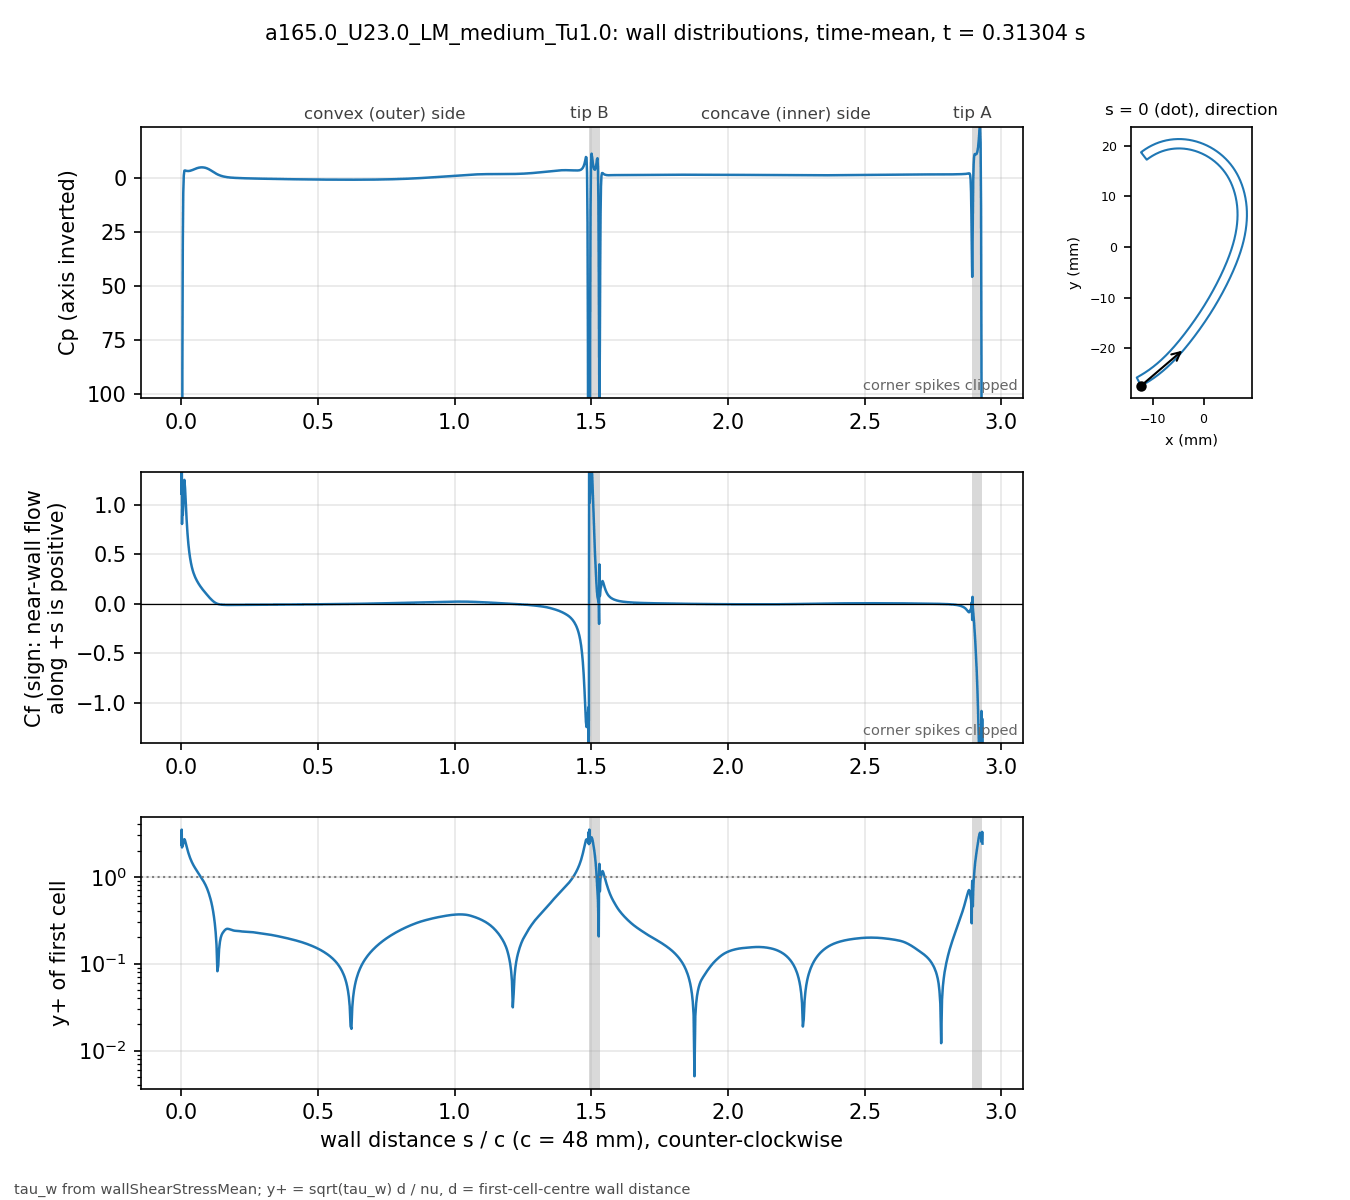

Source data for this figure (header and first rows):
# a165.0_U23.0_LM_medium_Tu1.0 t=0.31304…, p_inf=0; Cf signed by near-wall flow dir…
patch, s_over_c, x_m, y_m, Cp, Cf, yplus, d_first_m
blade, 0.000000, -0.01234, -0.02743, 496.4, 1.116, 2.347, 2.0713e-06
blade, 0.001059, -0.0123, -0.02741, 368, 2.081, 3.482, 2.2499e-06
blade, 0.002253, -0.01225, -0.02738, 201.9, 0.8082, 2.17, 2.2501e-06
blade, 0.003600, -0.01219, -0.02735, 87.89, 1.052, 2.477, 2.2503e-06
blade, 0.005118, -0.01213, -0.02732, 30.86, 0.8993, 2.289, 2.2499e-06
blade, 0.006829, -0.01205, -0.02728, 7.098, 1.002, 2.416, 2.25e-06
blade, 0.008759, -0.01197, -0.02723, -0.9512, 1.188, 2.631, 2.2501e-06
blade, 0.01094, -0.01188, -0.02718, -3.17, 1.255, 2.704, 2.25e-06
blade, 0.01339, -0.01178, -0.02713, -3.245, 1.171, 2.612, 2.2501e-06
blade, 0.01615, -0.01166, -0.02706, -3.135, 1.013, 2.429, 2.2498e-06
blade, 0.01918, -0.01154, -0.02699, -3.046, 0.8484, 2.223, 2.2495e-06
blade, 0.0223, -0.01141, -0.02691, -3.01, 0.7128, 2.038, 2.2499e-06
blade, 0.02543, -0.01128, -0.02684, -2.989, 0.6089, 1.883, 2.2499e-06
blade, 0.02855, -0.01115, -0.02676, -3.041, 0.5294, 1.756, 2.2499e-06
blade, 0.03168, -0.01102, -0.02668, -3.101, 0.4672, 1.65, 2.2502e-06
blade, 0.0348, -0.01089, -0.0266, -3.216, 0.4172, 1.559, 2.2504e-06
blade, 0.03793, -0.01077, -0.02652, -3.34, 0.3764, 1.481, 2.2505e-06
blade, 0.04105, -0.01064, -0.02644, -3.493, 0.3427, 1.413, 2.2503e-06
blade, 0.04417, -0.01051, -0.02636, -3.656, 0.3146, 1.354, 2.2501e-06
blade, 0.0473, -0.01039, -0.02628, -3.825, 0.2906, 1.301, 2.2498e-06
blade, 0.05042, -0.01026, -0.0262, -3.991, 0.2698, 1.254, 2.2499e-06
blade, 0.05355, -0.01014, -0.02611, -4.149, 0.2514, 1.21, 2.25e-06
blade, 0.05667, -0.01001, -0.02603, -4.293, 0.2348, 1.169, 2.2499e-06
blade, 0.05979, -0.009891, -0.02594, -4.416, 0.2193, 1.13, 2.2498e-06
blade, 0.06292, -0.009768, -0.02586, -4.517, 0.2048, 1.092, 2.2496e-06
blade, 0.06604, -0.009646, -0.02577, -4.595, 0.1912, 1.055, 2.2498e-06
blade, 0.06917, -0.009524, -0.02568, -4.652, 0.1784, 1.019, 2.2499e-06
blade, 0.07229, -0.009403, -0.02559, -4.685, 0.1663, 0.984, 2.2496e-06
blade, 0.07541, -0.009283, -0.0255, -4.693, 0.1546, 0.9488, 2.2493e-06
blade, 0.07854, -0.009163, -0.02541, -4.676, 0.1434, 0.9138, 2.2496e-06
blade, 0.08166, -0.009043, -0.02532, -4.635, 0.1325, 0.8787, 2.2497e-06
blade, 0.08479, -0.008924, -0.02523, -4.57, 0.1221, 0.8433, 2.2498e-06
blade, 0.08791, -0.008806, -0.02514, -4.477, 0.1119, 0.8073, 2.25e-06
blade, 0.09104, -0.008688, -0.02505, -4.354, 0.1016, 0.7695, 2.2501e-06
blade, 0.09416, -0.008571, -0.02495, -4.204, 0.0913, 0.7294, 2.2502e-06
blade, 0.09728, -0.008454, -0.02486, -4.029, 0.08101, 0.6871, 2.2503e-06
blade, 0.1004, -0.008338, -0.02477, -3.833, 0.07101, 0.6433, 2.2503e-06
blade, 0.1035, -0.008222, -0.02467, -3.619, 0.06148, 0.5986, 2.2503e-06
blade, 0.1067, -0.008107, -0.02457, -3.389, 0.05238, 0.5525, 2.2501e-06
blade, 0.1098, -0.007992, -0.02448, -3.146, 0.04367, 0.5044, 2.2501e-06
blade, 0.1129, -0.007878, -0.02438, -2.894, 0.03537, 0.454, 2.2501e-06
blade, 0.116, -0.007764, -0.02428, -2.639, 0.02761, 0.4011, 2.2501e-06
blade, 0.1192, -0.007651, -0.02418, -2.387, 0.02057, 0.3462, 2.25e-06
blade, 0.1223, -0.007538, -0.02409, -2.143, 0.01435, 0.2891, 2.2498e-06
blade, 0.1254, -0.007426, -0.02399, -1.908, 0.00897, 0.2286, 2.2496e-06
blade, 0.1285, -0.007315, -0.02389, -1.683, 0.004576, 0.1633, 2.2498e-06
blade, 0.1316, -0.007203, -0.02379, -1.475, 0.00115, 0.08187, 2.2499e-06
blade, 0.1348, -0.007093, -0.02368, -1.287, -0.001519, 0.09405, 2.2497e-06
blade, 0.1379, -0.006983, -0.02358, -1.12, -0.003693, 0.1467, 2.2501e-06
blade, 0.141, -0.006873, -0.02348, -0.9676, -0.005476, 0.1786, 2.2501e-06
blade, 0.1441, -0.006764, -0.02338, -0.8278, -0.006867, 0.2, 2.2501e-06
blade, 0.1473, -0.006656, -0.02327, -0.7009, -0.007881, 0.2143, 2.2504e-06
blade, 0.1504, -0.006547, -0.02317, -0.5875, -0.008633, 0.2243, 2.2503e-06
blade, 0.1535, -0.00644, -0.02307, -0.4876, -0.009226, 0.2319, 2.2502e-06
blade, 0.1566, -0.006333, -0.02296, -0.3996, -0.009763, 0.2385, 2.2501e-06
blade, 0.1598, -0.006226, -0.02285, -0.3205, -0.01024, 0.2443, 2.2498e-06
blade, 0.1629, -0.00612, -0.02275, -0.2488, -0.01062, 0.2487, 2.25e-06
blade, 0.166, -0.006014, -0.02264, -0.184, -0.01085, 0.2514, 2.2501e-06
blade, 0.1691, -0.005909, -0.02254, -0.1258, -0.01089, 0.2518, 2.2498e-06
... 914 more rows
